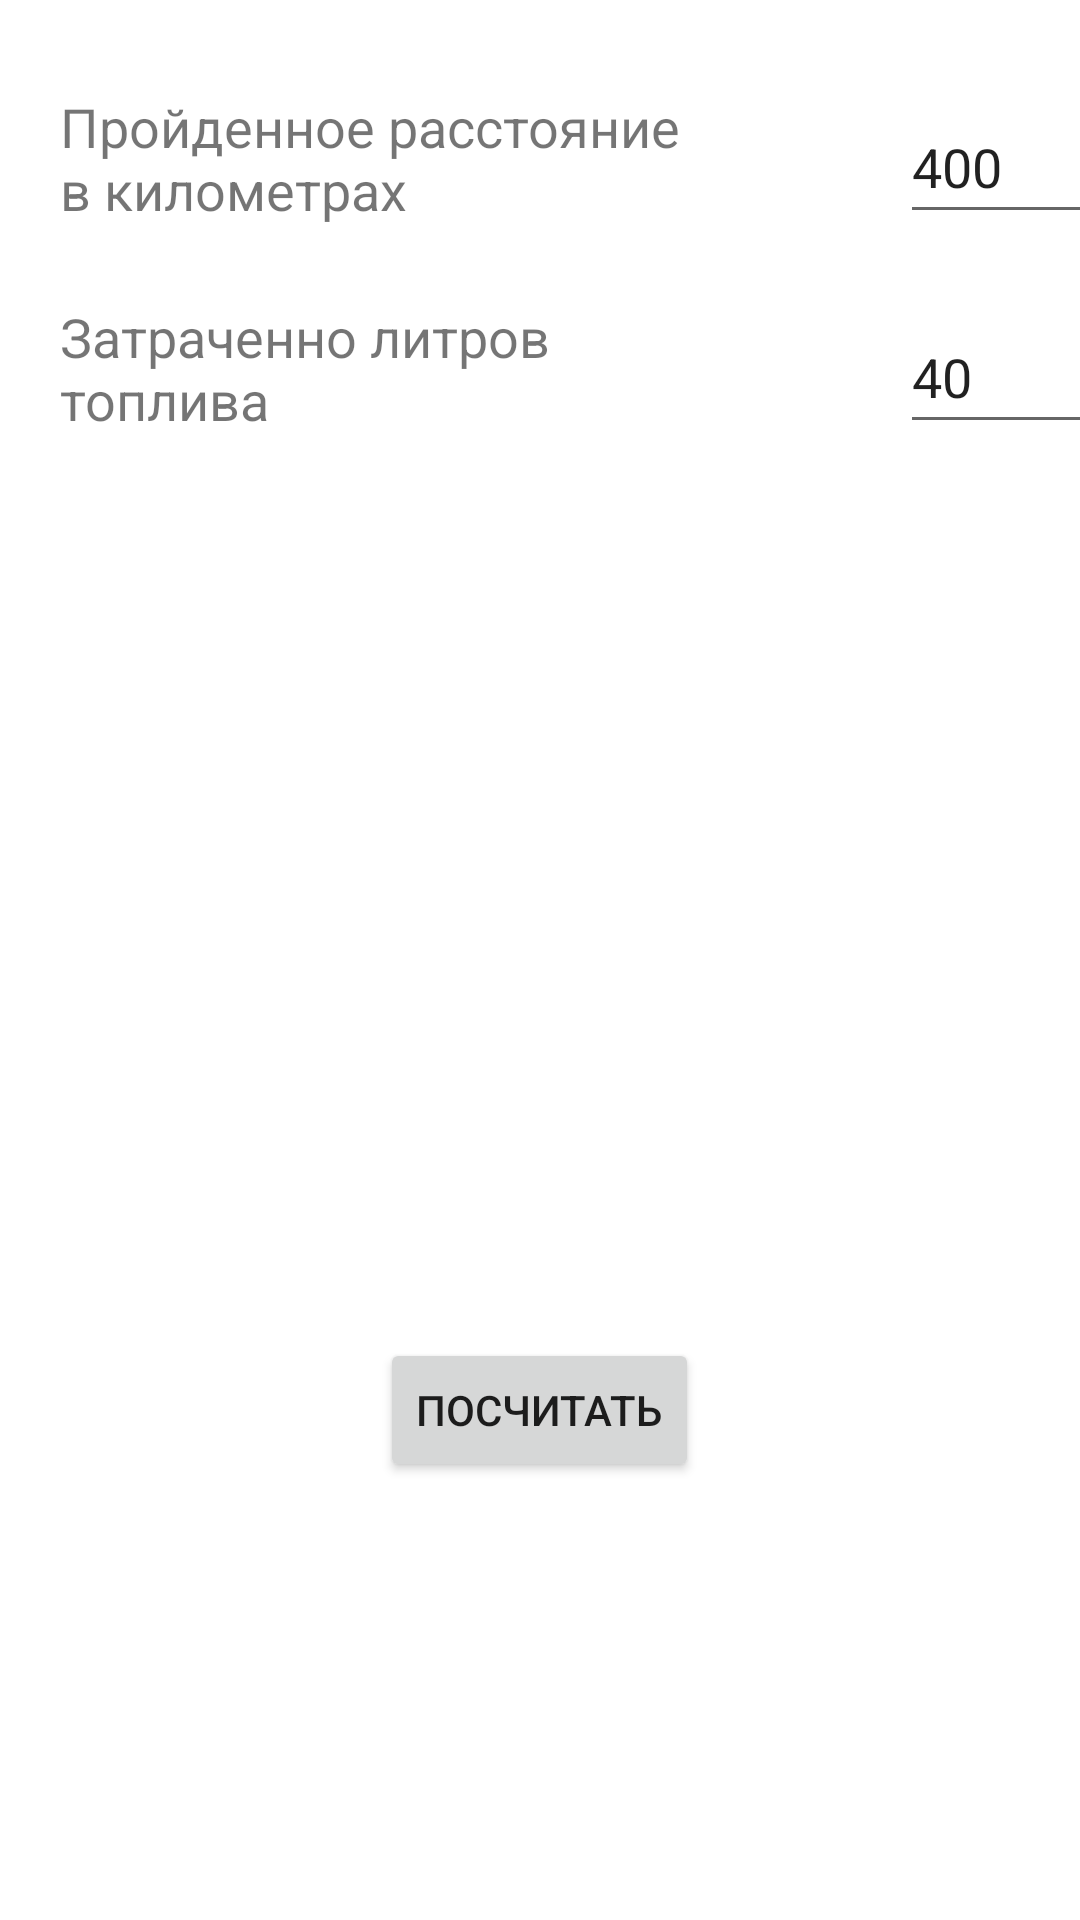

Write the Android layout XML for this screen, with the resource values it uses.
<!-- AndroidManifest.xml: application theme AppTheme -->
<!-- res/layout/fragment_base_cons_distance.xml -->
<?xml version="1.0" encoding="utf-8"?>
<FrameLayout xmlns:android="http://schemas.android.com/apk/res/android"
    xmlns:tools="http://schemas.android.com/tools"
    android:layout_width="match_parent"
    android:layout_height="match_parent"
    tools:context=".presentation.consumption.screens.distance.ConsDistanceFragment">

        <TextView
            android:id="@+id/tv_distance"
            android:layout_width="220dp"
            android:layout_height="48dp"
            android:layout_marginStart="20dp"
            android:layout_marginTop="30dp"
            android:text="Пройденное расстояние в километрах"
            android:textSize="18sp" />

        <EditText
            android:id="@+id/et_distance"
            android:layout_width="80dp"
            android:layout_height="48dp"
            android:layout_marginStart="300dp"
            android:layout_marginTop="30dp"
            android:hint="@string/hint_average_fuel_consumption"
            android:inputType="numberDecimal"
            android:text="400"
            android:textSize="18sp" />

        <TextView
            android:id="@+id/tv_filled_fuel_distance"
            android:layout_width="220dp"
            android:layout_height="48dp"
            android:layout_marginStart="20dp"
            android:layout_marginTop="100dp"
            android:text="Затраченно литров топлива"
            android:textSize="18sp" />

        <EditText
            android:id="@+id/et_filled_fuel_distance"
            android:layout_width="80dp"
            android:layout_height="48dp"
            android:layout_marginStart="300dp"
            android:layout_marginTop="100dp"
            android:hint="@string/hint_fuel_price_ed"
            android:inputType="numberDecimal"
            android:text="40"
            android:textSize="18sp" />

        <Button
            android:id="@+id/calc_button_distance"
            android:layout_width="wrap_content"
            android:layout_height="wrap_content"
            android:layout_gravity="center"
            android:layout_marginTop="150dp"
            android:text="@string/calculate_button_trip_price" />


</FrameLayout>
<!-- resources referenced by this layout -->
<resources>
  <string name="calculate_button_trip_price">Посчитать</string>
  <string name="hint_average_fuel_consumption">6.5</string>
  <string name="hint_fuel_price_ed">45.5</string>
  <style name="AppTheme" parent="Theme.MaterialComponents.DayNight.DarkActionBar">
          
          <item name="colorPrimary">@color/purple_500</item>
          <item name="colorPrimaryVariant">@color/purple_700</item>
          <item name="colorOnPrimary">@color/white</item>
          
          <item name="colorSecondary">@color/teal_200</item>
          <item name="colorSecondaryVariant">@color/teal_700</item>
          <item name="colorOnSecondary">@color/black</item>
          
          <item name="android:statusBarColor" tools:targetApi="l">?attr/colorPrimaryVariant</item>
          
      </style>
  <!-- not gathered from this repository: default colours our renderer supplied (Android Studio template values) -->
  <color name="purple_500">#FF6200EE</color>
  <color name="purple_700">#FF3700B3</color>
  <color name="teal_200">#FF03DAC5</color>
  <color name="teal_700">#FF018786</color>
  <color name="black">#FF000000</color>
  <color name="white">#FFFFFFFF</color>
</resources>
